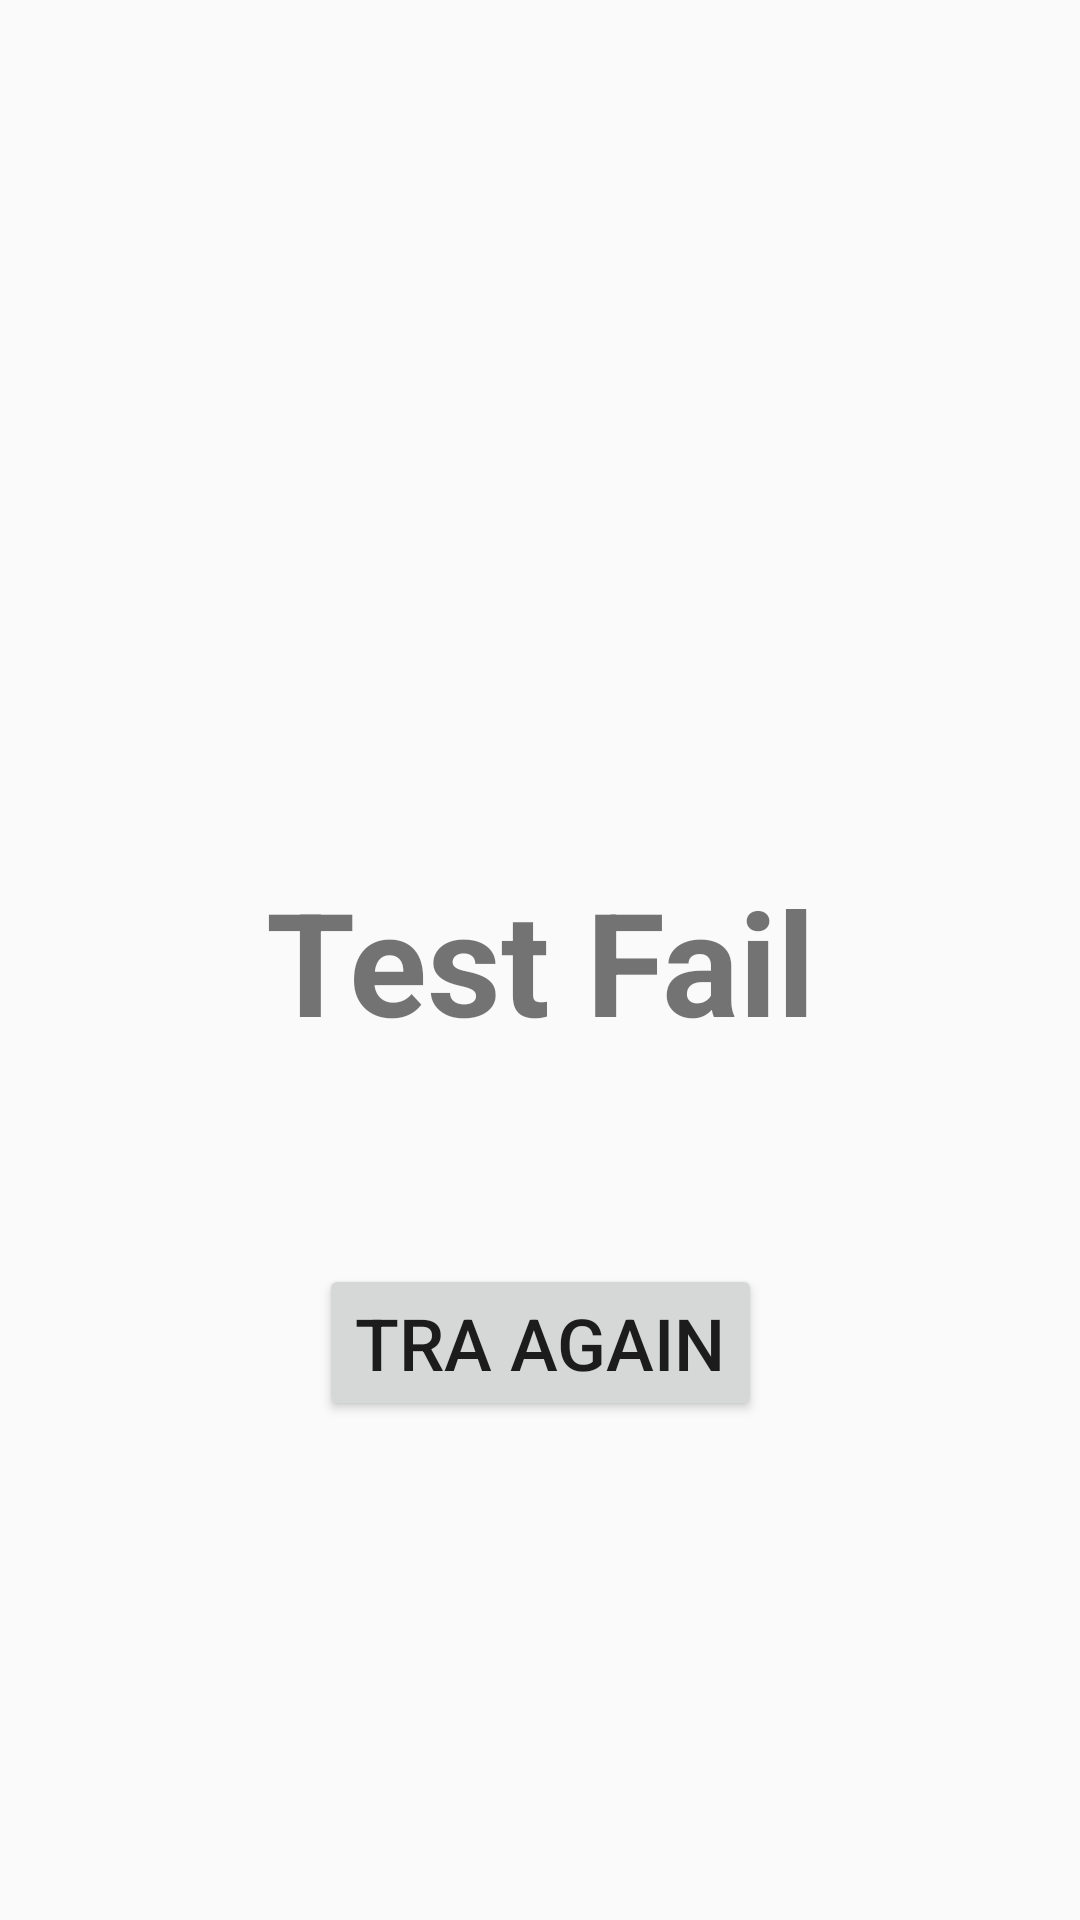

Android layout source for this screen:
<!-- AndroidManifest.xml: application theme AppTheme -->
<!-- res/layout/fragment_game_over.xml -->
<?xml version="1.0" encoding="utf-8"?>
<layout xmlns:android="http://schemas.android.com/apk/res/android"
        xmlns:app="http://schemas.android.com/apk/res-auto" xmlns:tools="http://schemas.android.com/tools">
    <androidx.constraintlayout.widget.ConstraintLayout
            android:layout_width="match_parent"
            android:layout_height="match_parent"
            tools:context=".GameOverFragment">


        <TextView
                android:text="@string/test_fail"
                app:layout_constraintBottom_toBottomOf="parent"
                app:layout_constraintTop_toTopOf="parent"
                app:layout_constraintStart_toStartOf="parent"
                app:layout_constraintEnd_toEndOf="parent"
                android:id="@+id/textView" style="@style/test_result_lable"/>
        <Button

                android:text="@string/tra_again"
                android:id="@+id/button_try_again"
                app:layout_constraintTop_toBottomOf="@+id/textView"
                app:layout_constraintStart_toStartOf="parent"
                app:layout_constraintEnd_toEndOf="parent"
                app:layout_constraintBottom_toBottomOf="parent" app:layout_constraintVertical_bias="0.25"
                style="@style/try_again_button_style"/>

    </androidx.constraintlayout.widget.ConstraintLayout>
</layout>
<!-- resources referenced by this layout -->
<resources>
  <string name="test_fail">Test Fail</string>
  <string name="tra_again">Tra Again</string>
  <style name="test_result_lable">
          <item name="android:layout_width">match_parent</item>
          <item name="android:layout_height">wrap_content</item>
          <item name="android:textSize">48sp</item>
          <item name="android:textStyle">bold</item>
          <item name="android:layout_marginBottom">8dp</item>
          <item name="android:layout_marginTop">8dp</item>
          <item name="android:layout_marginStart">16dp</item>
          <item name="android:layout_marginLeft">16dp</item>
          <item name="android:layout_marginEnd">16dp</item>
          <item name="android:layout_marginRight">16dp</item>
          <item name="android:gravity">center</item>
      </style>
  <style name="try_again_button_style">
          <item name="android:layout_width">wrap_content</item>
          <item name="android:layout_height">wrap_content</item>
          <item name="android:textSize">24sp</item>
          <item name="android:layout_marginTop">16dp</item>
          <item name="android:layout_marginLeft">8dp</item>
          <item name="android:layout_marginStart">8dp</item>
          <item name="android:layout_marginEnd">8dp</item>
          <item name="android:layout_marginRight">8dp</item>
          <item name="android:layout_marginBottom">8dp</item>
      </style>
  <style name="AppTheme" parent="Theme.AppCompat.Light.DarkActionBar">
          
          <item name="colorPrimary">@color/colorPrimary</item>
          <item name="colorPrimaryDark">@color/colorPrimaryDark</item>
          <item name="colorAccent">@color/colorAccent</item>
      </style>
  <color name="colorPrimary">#008577</color>
  <color name="colorPrimaryDark">#00574B</color>
  <color name="colorAccent">#D81B60</color>
</resources>
